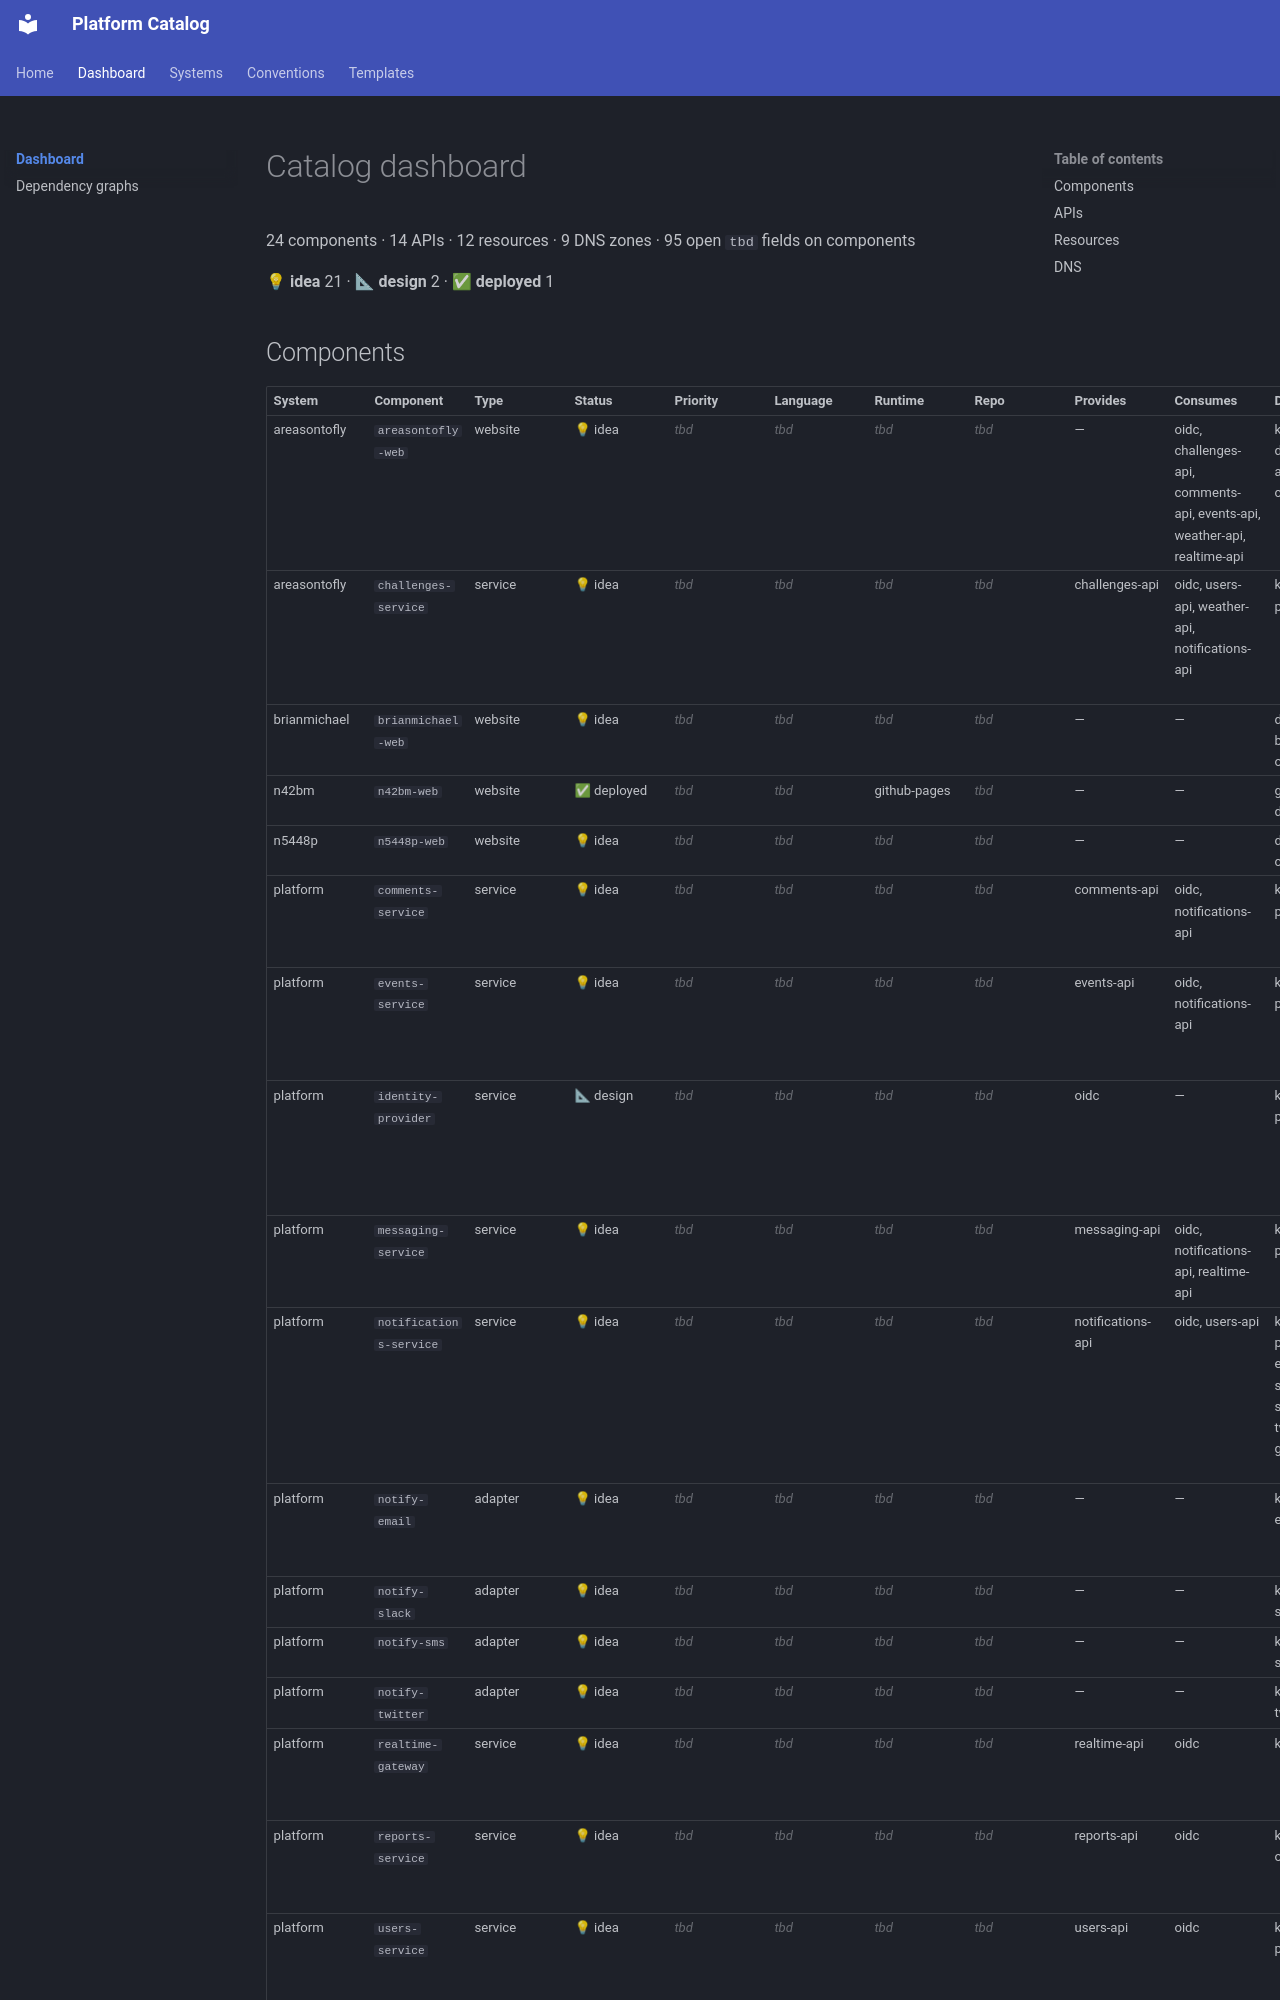

repository: briansmichael/platform-catalog · page: catalog/index.html · generator: mkdocs

<!-- GENERATED by scripts/build_catalog.py; edit the YAML under catalog/, not this file -->

# Catalog dashboard

24 components · 14 APIs · 12 resources · 9 DNS zones · 95 open `tbd` fields on components

**💡 idea** 21 · **📐 design** 2 · **✅ deployed** 1
